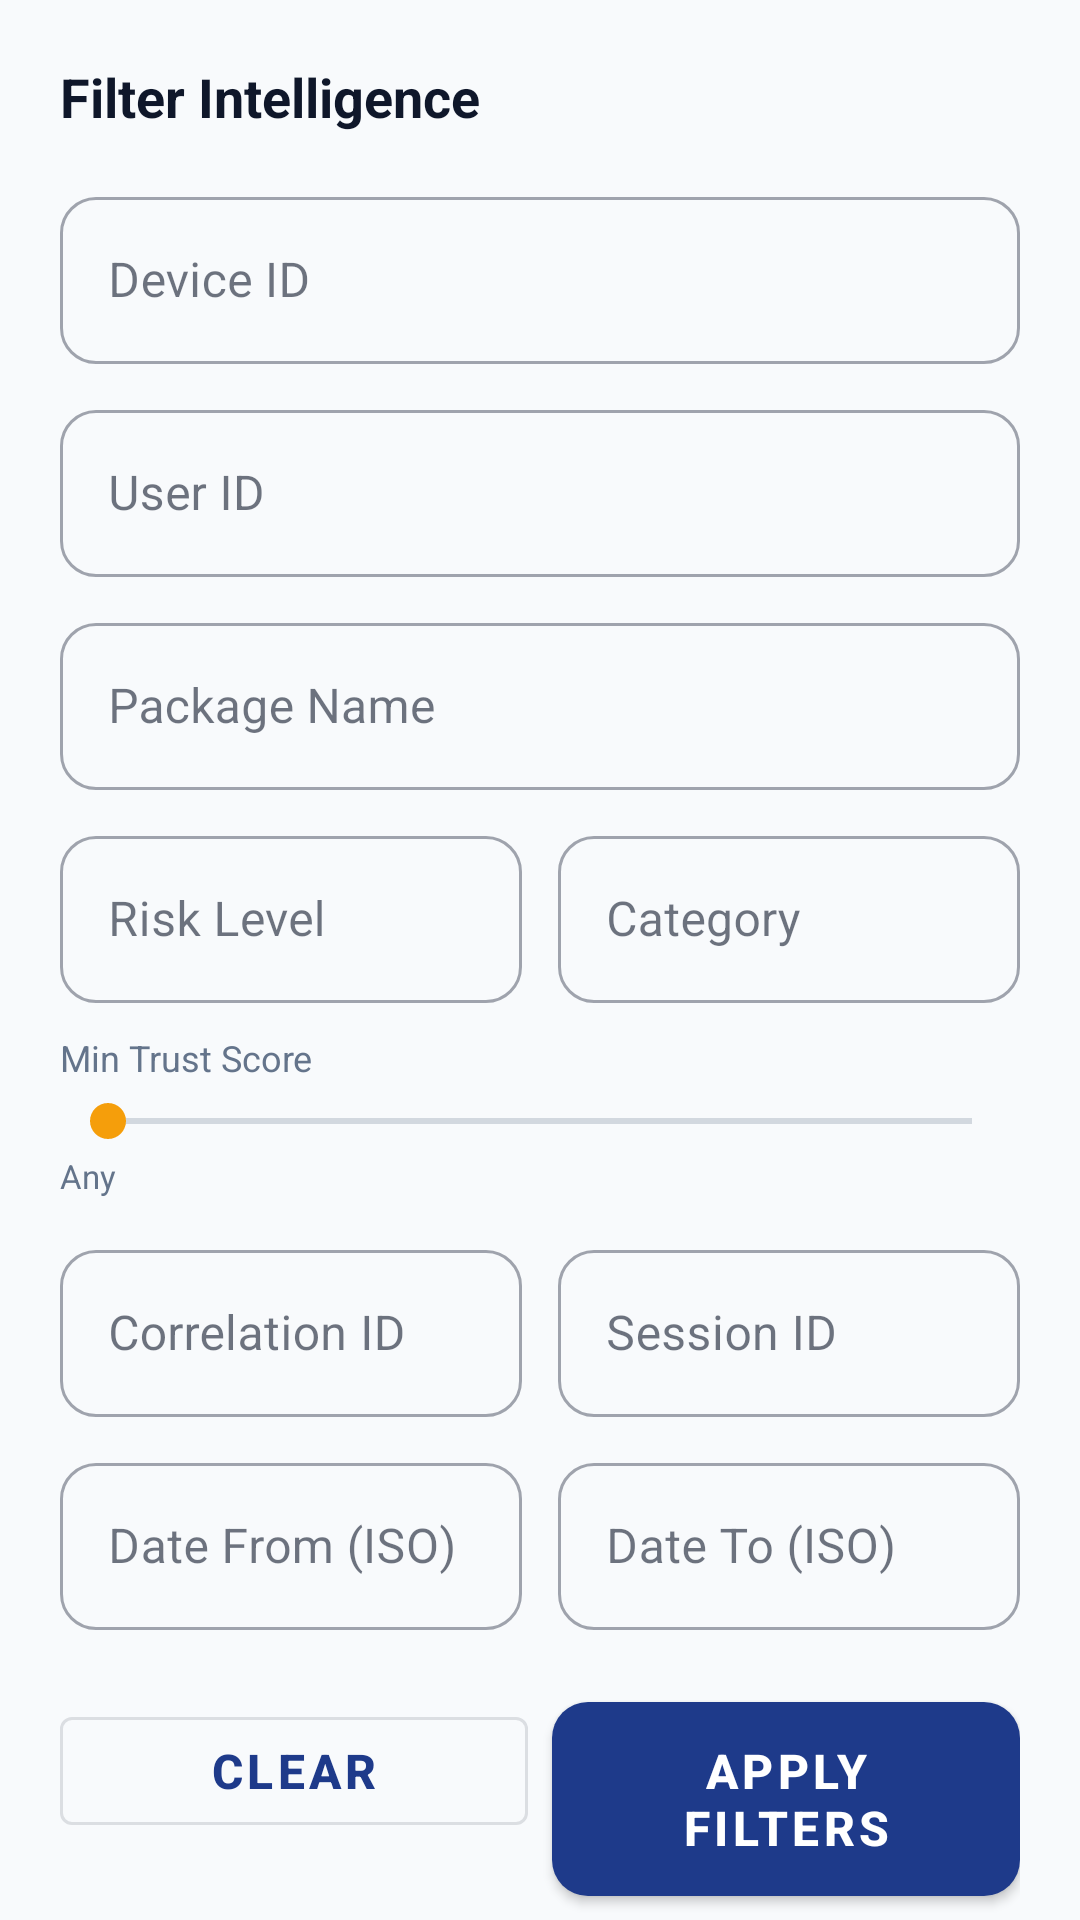

Here is an Android app screen rendered from its layout file. Give the layout XML and the strings, colors and styles it references.
<!-- AndroidManifest.xml: application theme Theme.IIPSLauncher -->
<!-- res/layout/bottom_sheet_aai_filter.xml -->
<?xml version="1.0" encoding="utf-8"?>
<androidx.core.widget.NestedScrollView
    xmlns:android="http://schemas.android.com/apk/res/android"
    xmlns:app="http://schemas.android.com/apk/res-auto"
    android:layout_width="match_parent"
    android:layout_height="wrap_content">

    <LinearLayout
        android:layout_width="match_parent"
        android:layout_height="wrap_content"
        android:orientation="vertical"
        android:padding="20dp">

        <TextView android:layout_width="wrap_content" android:layout_height="wrap_content"
            android:text="Filter Intelligence" android:textSize="18sp"
            android:textStyle="bold" android:textColor="?attr/colorOnSurface"
            android:layout_marginBottom="16dp" />

        
        <com.google.android.material.textfield.TextInputLayout
            android:layout_width="match_parent" android:layout_height="wrap_content"
            android:layout_marginBottom="10dp"
            style="@style/Widget.MaterialComponents.TextInputLayout.OutlinedBox"
            android:hint="Device ID">
            <com.google.android.material.textfield.TextInputEditText
                android:id="@+id/et_device_id"
                android:layout_width="match_parent" android:layout_height="wrap_content"
                android:imeOptions="actionNext" android:inputType="text" />
        </com.google.android.material.textfield.TextInputLayout>

        
        <com.google.android.material.textfield.TextInputLayout
            android:layout_width="match_parent" android:layout_height="wrap_content"
            android:layout_marginBottom="10dp"
            style="@style/Widget.MaterialComponents.TextInputLayout.OutlinedBox"
            android:hint="User ID">
            <com.google.android.material.textfield.TextInputEditText
                android:id="@+id/et_user_id"
                android:layout_width="match_parent" android:layout_height="wrap_content"
                android:imeOptions="actionNext" android:inputType="text" />
        </com.google.android.material.textfield.TextInputLayout>

        
        <com.google.android.material.textfield.TextInputLayout
            android:layout_width="match_parent" android:layout_height="wrap_content"
            android:layout_marginBottom="10dp"
            style="@style/Widget.MaterialComponents.TextInputLayout.OutlinedBox"
            android:hint="Package Name">
            <com.google.android.material.textfield.TextInputEditText
                android:id="@+id/et_package_name"
                android:layout_width="match_parent" android:layout_height="wrap_content"
                android:imeOptions="actionNext" android:inputType="text" />
        </com.google.android.material.textfield.TextInputLayout>

        
        <LinearLayout android:layout_width="match_parent" android:layout_height="wrap_content"
            android:orientation="horizontal" android:layout_marginBottom="10dp">

            <com.google.android.material.textfield.TextInputLayout
                android:layout_width="0dp" android:layout_height="wrap_content"
                android:layout_weight="1" android:layout_marginEnd="6dp"
                style="@style/Widget.MaterialComponents.TextInputLayout.OutlinedBox"
                android:hint="Risk Level">
                <com.google.android.material.textfield.TextInputEditText
                    android:id="@+id/et_risk_level"
                    android:layout_width="match_parent" android:layout_height="wrap_content"
                    android:imeOptions="actionNext" android:inputType="text" />
            </com.google.android.material.textfield.TextInputLayout>

            <com.google.android.material.textfield.TextInputLayout
                android:layout_width="0dp" android:layout_height="wrap_content"
                android:layout_weight="1" android:layout_marginStart="6dp"
                style="@style/Widget.MaterialComponents.TextInputLayout.OutlinedBox"
                android:hint="Category">
                <com.google.android.material.textfield.TextInputEditText
                    android:id="@+id/et_category"
                    android:layout_width="match_parent" android:layout_height="wrap_content"
                    android:imeOptions="actionNext" android:inputType="text" />
            </com.google.android.material.textfield.TextInputLayout>

        </LinearLayout>

        
        <TextView android:layout_width="wrap_content" android:layout_height="wrap_content"
            android:text="Min Trust Score" android:textSize="12sp"
            android:textColor="?attr/colorOnSurfaceVariant"
            android:layout_marginBottom="4dp" />
        <SeekBar
            android:id="@+id/seek_trust_min"
            android:layout_width="match_parent" android:layout_height="wrap_content"
            android:max="100" android:progress="0"
            android:layout_marginBottom="2dp" />
        <TextView
            android:id="@+id/tv_trust_value"
            android:layout_width="wrap_content" android:layout_height="wrap_content"
            android:text="Any" android:textSize="11sp"
            android:textColor="?attr/colorOnSurfaceVariant"
            android:layout_marginBottom="12dp" />

        
        <LinearLayout android:layout_width="match_parent" android:layout_height="wrap_content"
            android:orientation="horizontal" android:layout_marginBottom="10dp">

            <com.google.android.material.textfield.TextInputLayout
                android:layout_width="0dp" android:layout_height="wrap_content"
                android:layout_weight="1" android:layout_marginEnd="6dp"
                style="@style/Widget.MaterialComponents.TextInputLayout.OutlinedBox"
                android:hint="Correlation ID">
                <com.google.android.material.textfield.TextInputEditText
                    android:id="@+id/et_correlation_id"
                    android:layout_width="match_parent" android:layout_height="wrap_content"
                    android:imeOptions="actionNext" android:inputType="text" />
            </com.google.android.material.textfield.TextInputLayout>

            <com.google.android.material.textfield.TextInputLayout
                android:layout_width="0dp" android:layout_height="wrap_content"
                android:layout_weight="1" android:layout_marginStart="6dp"
                style="@style/Widget.MaterialComponents.TextInputLayout.OutlinedBox"
                android:hint="Session ID">
                <com.google.android.material.textfield.TextInputEditText
                    android:id="@+id/et_session_id"
                    android:layout_width="match_parent" android:layout_height="wrap_content"
                    android:imeOptions="actionNext" android:inputType="text" />
            </com.google.android.material.textfield.TextInputLayout>

        </LinearLayout>

        
        <LinearLayout android:layout_width="match_parent" android:layout_height="wrap_content"
            android:orientation="horizontal" android:layout_marginBottom="10dp">

            <com.google.android.material.textfield.TextInputLayout
                android:layout_width="0dp" android:layout_height="wrap_content"
                android:layout_weight="1" android:layout_marginEnd="6dp"
                style="@style/Widget.MaterialComponents.TextInputLayout.OutlinedBox"
                android:hint="Date From (ISO)">
                <com.google.android.material.textfield.TextInputEditText
                    android:id="@+id/et_date_from"
                    android:layout_width="match_parent" android:layout_height="wrap_content"
                    android:imeOptions="actionNext" android:inputType="text" />
            </com.google.android.material.textfield.TextInputLayout>

            <com.google.android.material.textfield.TextInputLayout
                android:layout_width="0dp" android:layout_height="wrap_content"
                android:layout_weight="1" android:layout_marginStart="6dp"
                style="@style/Widget.MaterialComponents.TextInputLayout.OutlinedBox"
                android:hint="Date To (ISO)">
                <com.google.android.material.textfield.TextInputEditText
                    android:id="@+id/et_date_to"
                    android:layout_width="match_parent" android:layout_height="wrap_content"
                    android:imeOptions="actionDone" android:inputType="text" />
            </com.google.android.material.textfield.TextInputLayout>

        </LinearLayout>

        
        <LinearLayout android:layout_width="match_parent" android:layout_height="wrap_content"
            android:orientation="horizontal" android:layout_marginTop="8dp">

            <com.google.android.material.button.MaterialButton
                android:id="@+id/btn_clear"
                android:layout_width="0dp" android:layout_height="wrap_content"
                android:layout_weight="1" android:layout_marginEnd="8dp"
                android:text="Clear"
                style="@style/Widget.MaterialComponents.Button.OutlinedButton" />

            <com.google.android.material.button.MaterialButton
                android:id="@+id/btn_apply"
                android:layout_width="0dp" android:layout_height="wrap_content"
                android:layout_weight="1"
                android:text="Apply Filters" />

        </LinearLayout>

    </LinearLayout>

</androidx.core.widget.NestedScrollView>
<!-- resources referenced by this layout -->
<resources>
  <color name="primary">#1E3A8A</color>
  <color name="primary_dark">#1E40AF</color>
  <color name="white">#FFFFFFFF</color>
  <color name="accent">#F59E0B</color>
  <color name="accent_dark">#D97706</color>
  <color name="background">#F8FAFC</color>
  <color name="surface">#FFFFFF</color>
  <color name="surface_variant">#F1F5F9</color>
  <color name="text_primary">#0F172A</color>
  <color name="text_secondary">#64748B</color>
  <style name="Widget.IIPSLauncher.Button" parent="Widget.MaterialComponents.Button">
          <item name="backgroundTint">@color/primary</item>
          <item name="android:textColor">@color/white</item>
          <item name="cornerRadius">12dp</item>
          <item name="android:paddingStart">24dp</item>
          <item name="android:paddingEnd">24dp</item>
          <item name="android:paddingTop">12dp</item>
          <item name="android:paddingBottom">12dp</item>
          <item name="android:textSize">16sp</item>
          <item name="android:textStyle">bold</item>
      </style>
  <style name="Widget.IIPSLauncher.Button.Outlined" parent="Widget.MaterialComponents.Button.OutlinedButton">
          <item name="strokeColor">@color/primary</item>
          <item name="android:textColor">@color/primary</item>
          <item name="cornerRadius">12dp</item>
          <item name="android:paddingStart">24dp</item>
          <item name="android:paddingEnd">24dp</item>
          <item name="android:paddingTop">12dp</item>
          <item name="android:paddingBottom">12dp</item>
          <item name="android:textSize">16sp</item>
      </style>
  <style name="Widget.IIPSLauncher.CardView" parent="Widget.MaterialComponents.CardView">
          <item name="cardBackgroundColor">@color/card_background</item>
          <item name="cardCornerRadius">16dp</item>
          <item name="cardElevation">2dp</item>
          <item name="strokeWidth">0dp</item>
      </style>
  <style name="Widget.IIPSLauncher.TextInputLayout" parent="Widget.MaterialComponents.TextInputLayout.OutlinedBox">
          <item name="boxCornerRadiusTopStart">12dp</item>
          <item name="boxCornerRadiusTopEnd">12dp</item>
          <item name="boxCornerRadiusBottomStart">12dp</item>
          <item name="boxCornerRadiusBottomEnd">12dp</item>
          <item name="boxStrokeColor">@color/primary</item>
          <item name="hintTextColor">@color/text_secondary</item>
      </style>
  <color name="card_background">#FFFFFF</color>
</resources>
